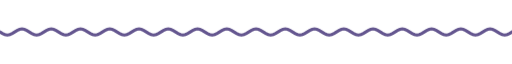
t = 0.00 s
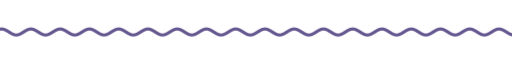
t = 1.67 s
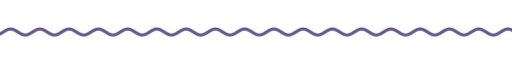
t = 3.33 s
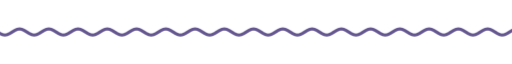
t = 5.00 s
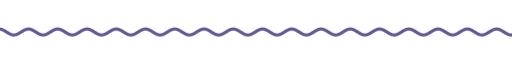
t = 6.67 s
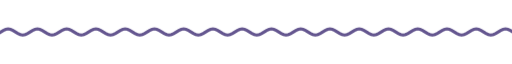
t = 8.33 s

The animated SVG that drew these frames (rendered in a browser with its animation timeline set to each time). Animation: 9 CSS @keyframes rules; frames cover the first 8.33 s, repeats indefinitely.

<svg xmlns="http://www.w3.org/2000/svg" xmlns:xlink="http://www.w3.org/1999/xlink" width="840" height="28" viewBox="0 0 840 28" role="img" aria-label="divider"><title>divider</title><style>text{font-family:G,R,'Google Sans','Segoe UI',Roboto,sans-serif;font-variation-settings:'ROND' 100}
.up{animation:up .8s cubic-bezier(.05,.7,.1,1) both}
.pop{transform-box:fill-box;transform-origin:center;animation:pop .6s cubic-bezier(.34,1.56,.64,1) both}
.fade{animation:fade .9s ease both}
.spin{transform-box:fill-box;transform-origin:center;animation:spin 40s linear infinite}
.spin-r{transform-box:fill-box;transform-origin:center;animation:spin 28s linear infinite reverse}
.bob{transform-box:fill-box;transform-origin:center;animation:bob 7s ease-in-out infinite}
.grow{transform-box:fill-box;transform-origin:left center;animation:grow 1.1s cubic-bezier(.2,0,0,1) both}
.wght{animation:wght 1.6s cubic-bezier(.2,0,0,1) .2s both}
.wave{animation:wave 2.4s linear infinite}
.blink{animation:blink 1s step-end infinite}
@keyframes blink{50%{opacity:0}}
@keyframes up{from{opacity:0;transform:translateY(14px)}to{opacity:1;transform:none}}
@keyframes pop{from{opacity:0;transform:scale(.6)}to{opacity:1;transform:scale(1)}}
@keyframes fade{from{opacity:0}to{opacity:1}}
@keyframes spin{to{transform:rotate(360deg)}}
@keyframes bob{0%,100%{transform:translateY(0) rotate(0)}50%{transform:translateY(-10px) rotate(12deg)}}
@keyframes grow{from{transform:scaleX(0)}to{transform:scaleX(1)}}
@keyframes wght{from{font-variation-settings:'ROND' 100,'wght' 400}to{font-variation-settings:'ROND' 100,'wght' 760}}
@keyframes wave{from{transform:translateX(0)}to{transform:translateX(-48px)}}
@media (prefers-reduced-motion:reduce){*{animation:none!important}}</style><clipPath id="w"><rect x="0" y="0" width="840" height="28"/></clipPath><g clip-path="url(#w)"><path class="wave" d="M0 14.0 L4 16.5 L8 18.3 L12 19.0 L16 18.3 L20 16.5 L24 14.0 L28 11.5 L32 9.7 L36 9.0 L40 9.7 L44 11.5 L48 14.0 L52 16.5 L56 18.3 L60 19.0 L64 18.3 L68 16.5 L72 14.0 L76 11.5 L80 9.7 L84 9.0 L88 9.7 L92 11.5 L96 14.0 L100 16.5 L104 18.3 L108 19.0 L112 18.3 L116 16.5 L120 14.0 L124 11.5 L128 9.7 L132 9.0 L136 9.7 L140 11.5 L144 14.0 L148 16.5 L152 18.3 L156 19.0 L160 18.3 L164 16.5 L168 14.0 L172 11.5 L176 9.7 L180 9.0 L184 9.7 L188 11.5 L192 14.0 L196 16.5 L200 18.3 L204 19.0 L208 18.3 L212 16.5 L216 14.0 L220 11.5 L224 9.7 L228 9.0 L232 9.7 L236 11.5 L240 14.0 L244 16.5 L248 18.3 L252 19.0 L256 18.3 L260 16.5 L264 14.0 L268 11.5 L272 9.7 L276 9.0 L280 9.7 L284 11.5 L288 14.0 L292 16.5 L296 18.3 L300 19.0 L304 18.3 L308 16.5 L312 14.0 L316 11.5 L320 9.7 L324 9.0 L328 9.7 L332 11.5 L336 14.0 L340 16.5 L344 18.3 L348 19.0 L352 18.3 L356 16.5 L360 14.0 L364 11.5 L368 9.7 L372 9.0 L376 9.7 L380 11.5 L384 14.0 L388 16.5 L392 18.3 L396 19.0 L400 18.3 L404 16.5 L408 14.0 L412 11.5 L416 9.7 L420 9.0 L424 9.7 L428 11.5 L432 14.0 L436 16.5 L440 18.3 L444 19.0 L448 18.3 L452 16.5 L456 14.0 L460 11.5 L464 9.7 L468 9.0 L472 9.7 L476 11.5 L480 14.0 L484 16.5 L488 18.3 L492 19.0 L496 18.3 L500 16.5 L504 14.0 L508 11.5 L512 9.7 L516 9.0 L520 9.7 L524 11.5 L528 14.0 L532 16.5 L536 18.3 L540 19.0 L544 18.3 L548 16.5 L552 14.0 L556 11.5 L560 9.7 L564 9.0 L568 9.7 L572 11.5 L576 14.0 L580 16.5 L584 18.3 L588 19.0 L592 18.3 L596 16.5 L600 14.0 L604 11.5 L608 9.7 L612 9.0 L616 9.7 L620 11.5 L624 14.0 L628 16.5 L632 18.3 L636 19.0 L640 18.3 L644 16.5 L648 14.0 L652 11.5 L656 9.7 L660 9.0 L664 9.7 L668 11.5 L672 14.0 L676 16.5 L680 18.3 L684 19.0 L688 18.3 L692 16.5 L696 14.0 L700 11.5 L704 9.7 L708 9.0 L712 9.7 L716 11.5 L720 14.0 L724 16.5 L728 18.3 L732 19.0 L736 18.3 L740 16.5 L744 14.0 L748 11.5 L752 9.7 L756 9.0 L760 9.7 L764 11.5 L768 14.0 L772 16.5 L776 18.3 L780 19.0 L784 18.3 L788 16.5 L792 14.0 L796 11.5 L800 9.7 L804 9.0 L808 9.7 L812 11.5 L816 14.0 L820 16.5 L824 18.3 L828 19.0 L832 18.3 L836 16.5 L840 14.0 L844 11.5 L848 9.7 L852 9.0 L856 9.7 L860 11.5 L864 14.0 L868 16.5 L872 18.3 L876 19.0 L880 18.3 L884 16.5 L888 14.0 L892 11.5 L896 9.7 L900 9.0 L904 9.7 L908 11.5 L912 14.0 L916 16.5 L920 18.3 L924 19.0 L928 18.3 L932 16.5 L936 14.0" fill="none" stroke="#64568f" stroke-width="5" stroke-linecap="round"/></g></svg>
